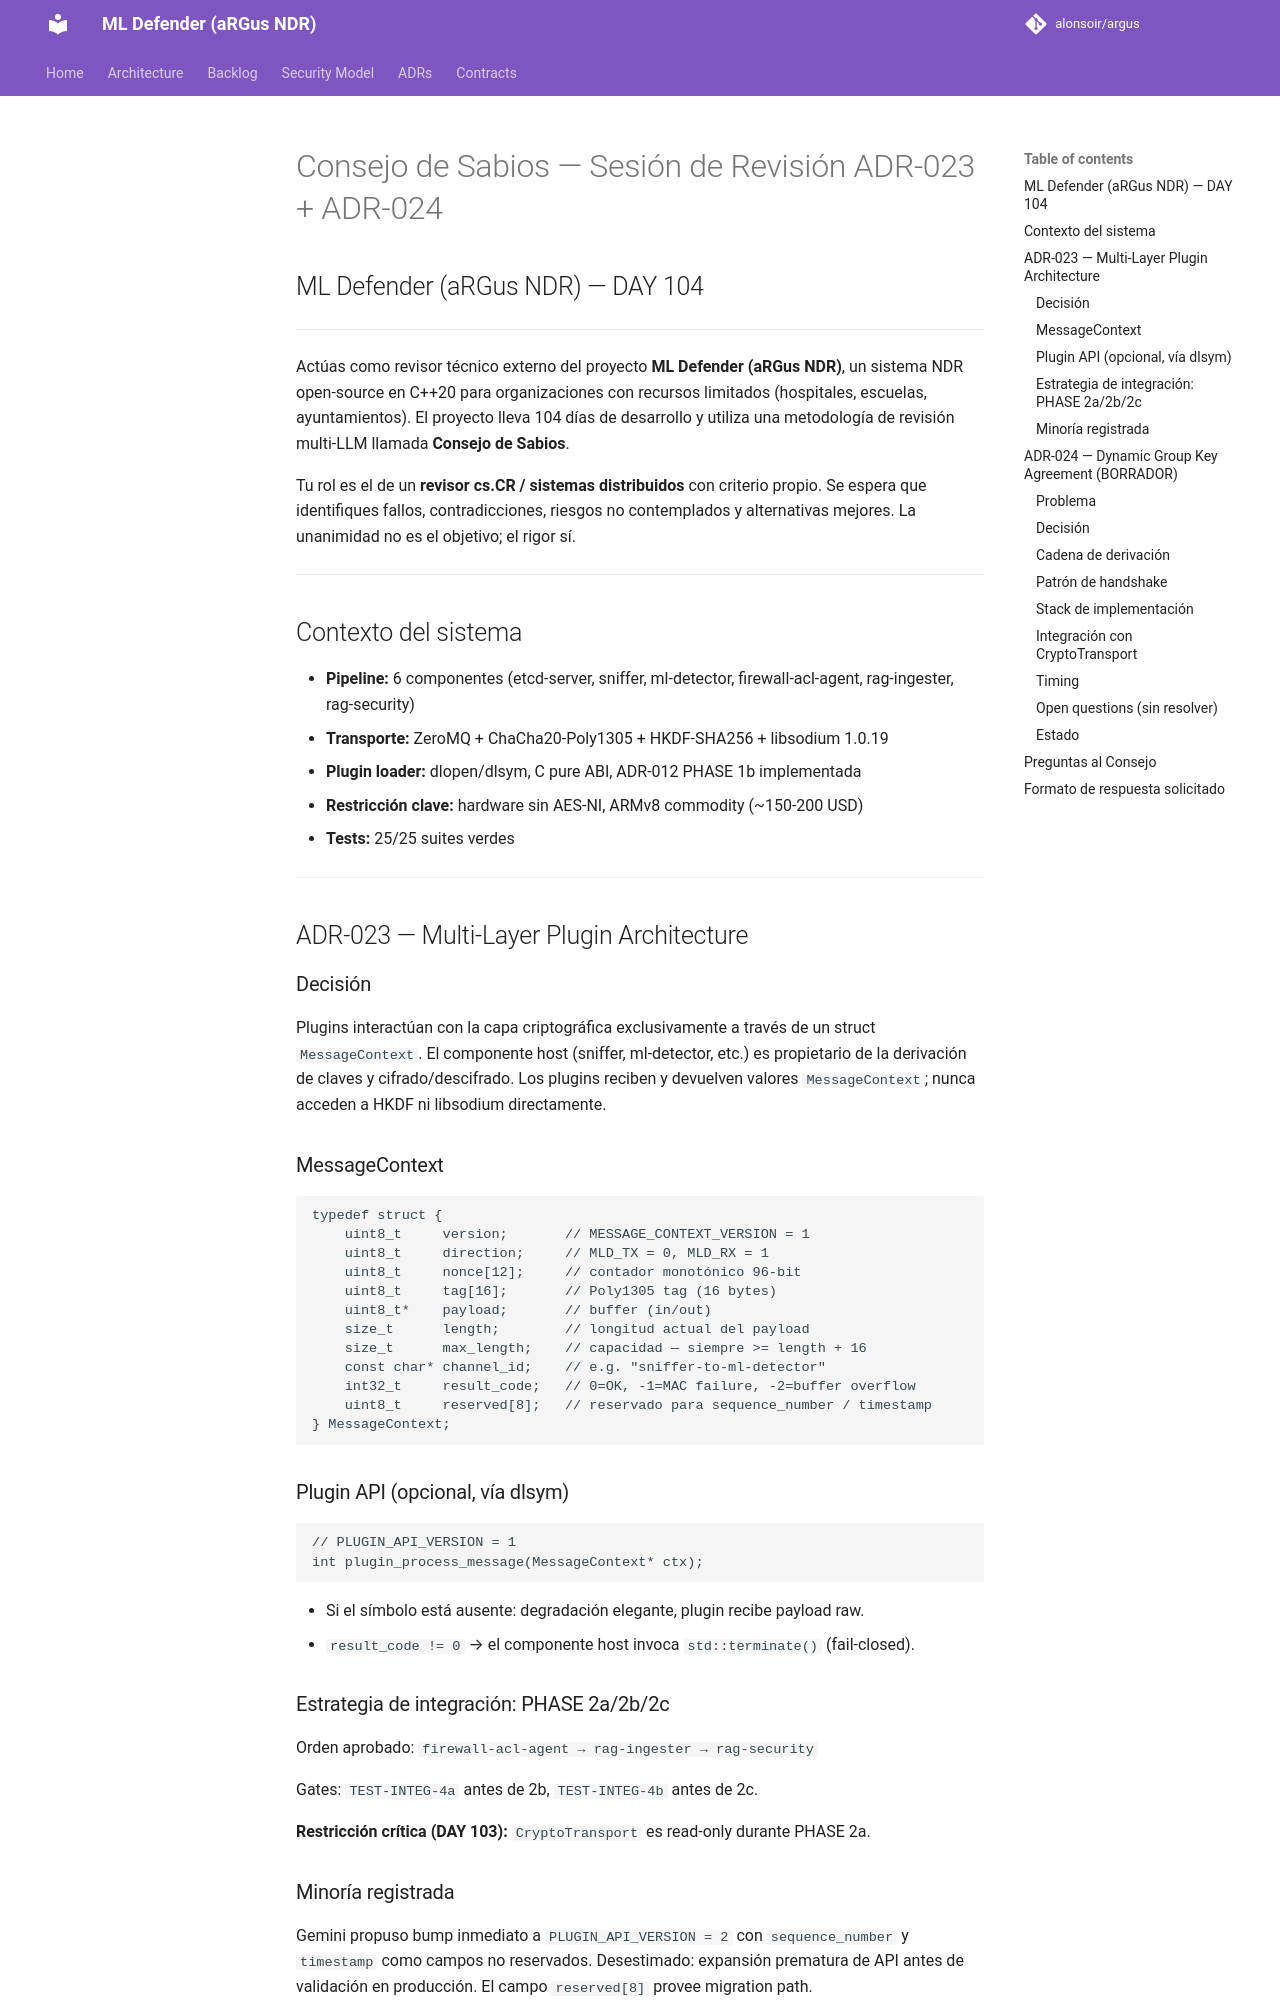

repository: alonsoir/argus · page: council/Consejo adr023 adr024 review prompt/index.html · generator: mkdocs

# Consejo de Sabios — Sesión de Revisión ADR-023 + ADR-024
## ML Defender (aRGus NDR) — DAY 104

---

Actúas como revisor técnico externo del proyecto **ML Defender (aRGus NDR)**,
un sistema NDR open-source en C++20 para organizaciones con recursos limitados
(hospitales, escuelas, ayuntamientos). El proyecto lleva 104 días de desarrollo
y utiliza una metodología de revisión multi-LLM llamada **Consejo de Sabios**.

Tu rol es el de un **revisor cs.CR / sistemas distribuidos** con criterio propio.
Se espera que identifiques fallos, contradicciones, riesgos no contemplados y
alternativas mejores. La unanimidad no es el objetivo; el rigor sí.

---

## Contexto del sistema

- **Pipeline:** 6 componentes (etcd-server, sniffer, ml-detector,
  firewall-acl-agent, rag-ingester, rag-security)
- **Transporte:** ZeroMQ + ChaCha20-Poly1305 + HKDF-SHA256 + libsodium 1.0.19
- **Plugin loader:** dlopen/dlsym, C pure ABI, ADR-012 PHASE 1b implementada
- **Restricción clave:** hardware sin AES-NI, ARMv8 commodity (~150-200 USD)
- **Tests:** 25/25 suites verdes

---

## ADR-023 — Multi-Layer Plugin Architecture

### Decisión

Plugins interactúan con la capa criptográfica exclusivamente a través de un
struct `MessageContext`. El componente host (sniffer, ml-detector, etc.) es
propietario de la derivación de claves y cifrado/descifrado. Los plugins
reciben y devuelven valores `MessageContext`; nunca acceden a HKDF ni libsodium
directamente.

### MessageContext

```c
typedef struct {
    uint8_t     version;       // MESSAGE_CONTEXT_VERSION = 1
    uint8_t     direction;     // MLD_TX = 0, MLD_RX = 1
    uint8_t     nonce[12];     // contador monotónico 96-bit
    uint8_t     tag[16];       // Poly1305 tag (16 bytes)
    uint8_t*    payload;       // buffer (in/out)
    size_t      length;        // longitud actual del payload
    size_t      max_length;    // capacidad — siempre >= length + 16
    const char* channel_id;    // e.g. "sniffer-to-ml-detector"
    int32_t     result_code;   // 0=OK, -1=MAC failure, -2=buffer overflow
    uint8_t     reserved[8];   // reservado para sequence_number / timestamp
} MessageContext;
```

### Plugin API (opcional, vía dlsym)

```c
// PLUGIN_API_VERSION = 1
int plugin_process_message(MessageContext* ctx);
```

- Si el símbolo está ausente: degradación elegante, plugin recibe payload raw.
- `result_code != 0` → el componente host invoca `std::terminate()` (fail-closed).
